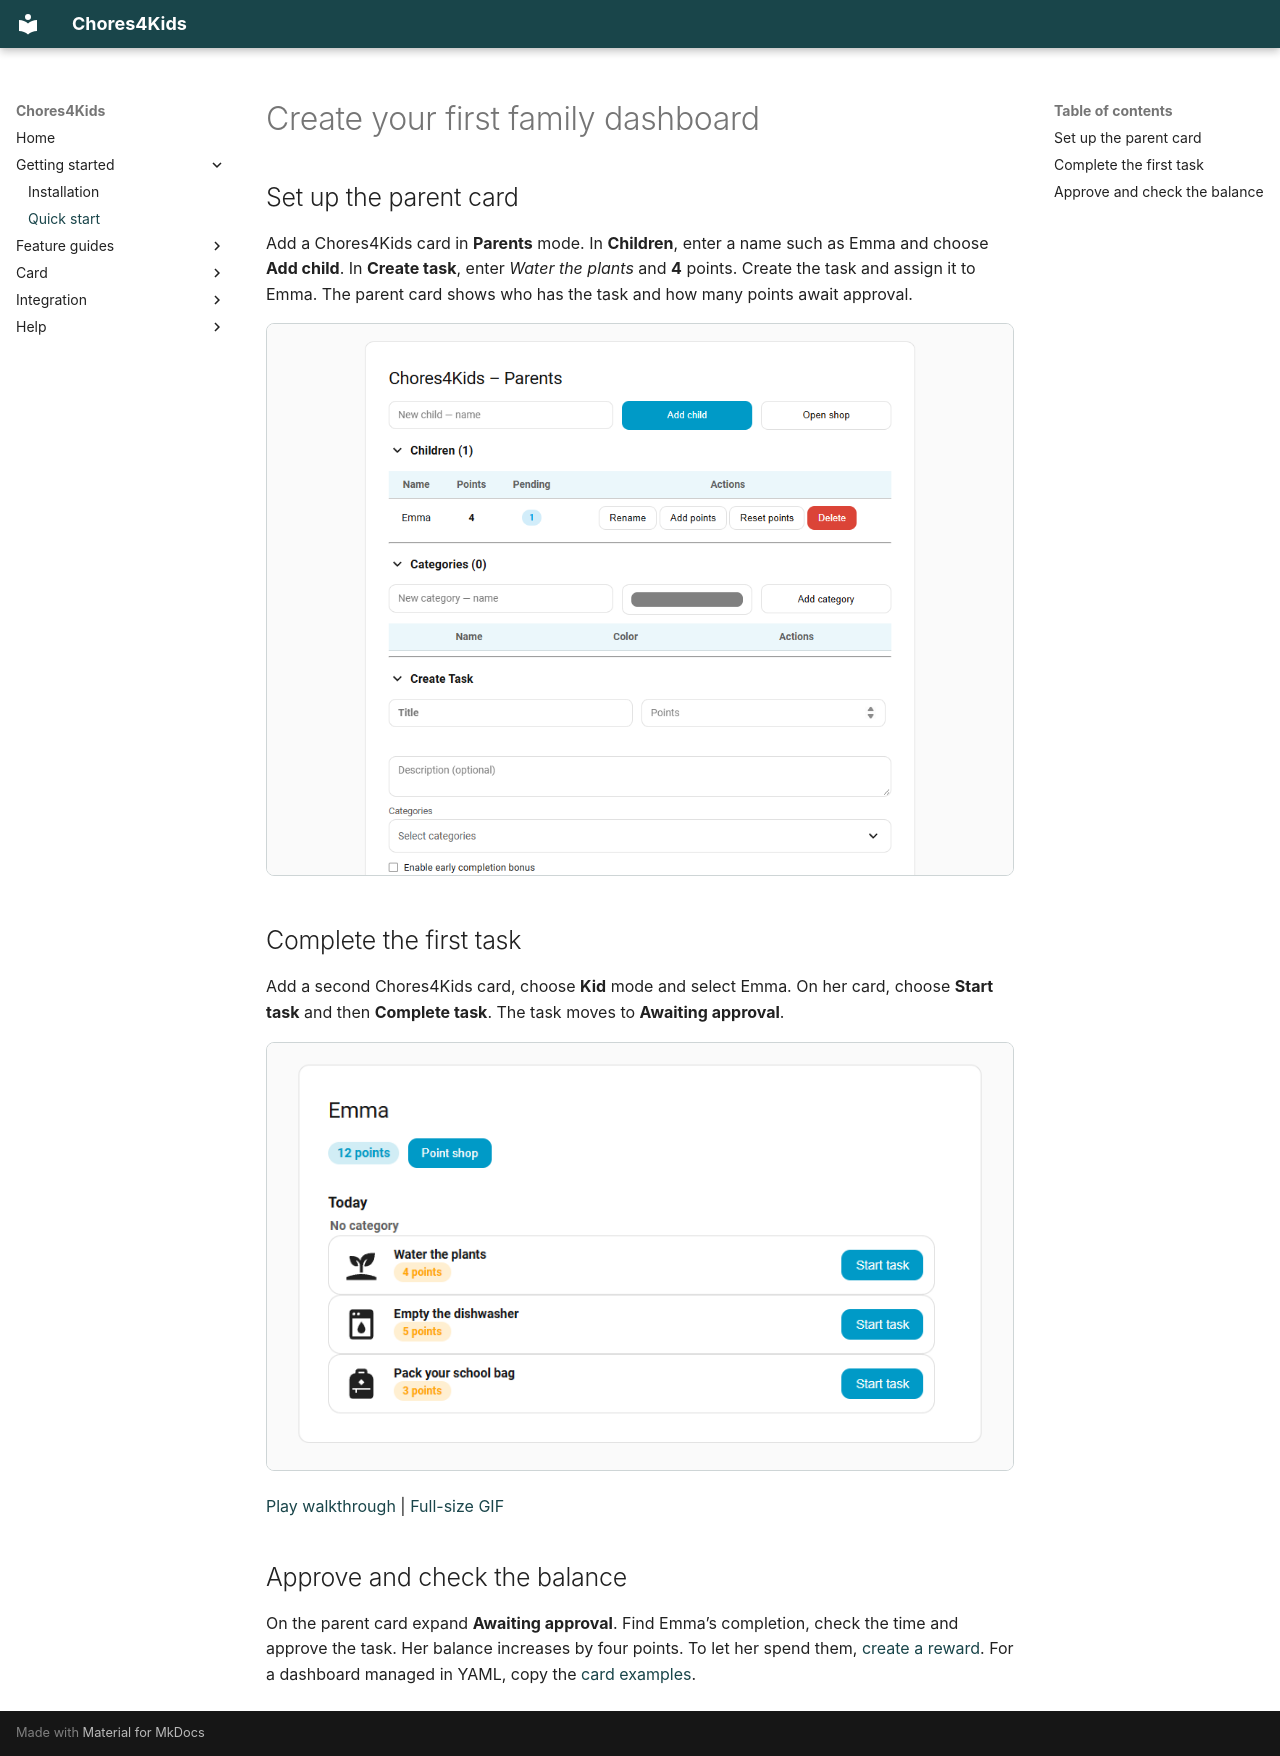

repository: qlerup/chores4kids · page: getting-started/quick-start.html · generator: mkdocs

# Create your first family dashboard

## Set up the parent card

Add a Chores4Kids card in **Parents** mode. In **Children**, enter a name such as Emma and choose **Add child**. In **Create task**, enter *Water the plants* and **4** points. Create the task and assign it to Emma. The parent card shows who has the task and how many points await approval.

![Parent card with children, categories and the task form](../images/parent-dashboard.png)

## Complete the first task

Add a second Chores4Kids card, choose **Kid** mode and select Emma. On her card, choose **Start task** and then **Complete task**. The task moves to **Awaiting approval**.

[![The child card before, during and after watering the plants](../images/child-dashboard.png)](../images/complete-a-task.gif)

[Play walkthrough](../images/complete-a-task.gif) | [Full-size GIF](../images/complete-a-task.gif)

## Approve and check the balance

On the parent card expand **Awaiting approval**. Find Emma’s completion, check the time and approve the task. Her balance increases by four points. To let her spend them, [create a reward](../card/features/rewards.md). For a dashboard managed in YAML, copy the [card examples](../card/examples.md).
